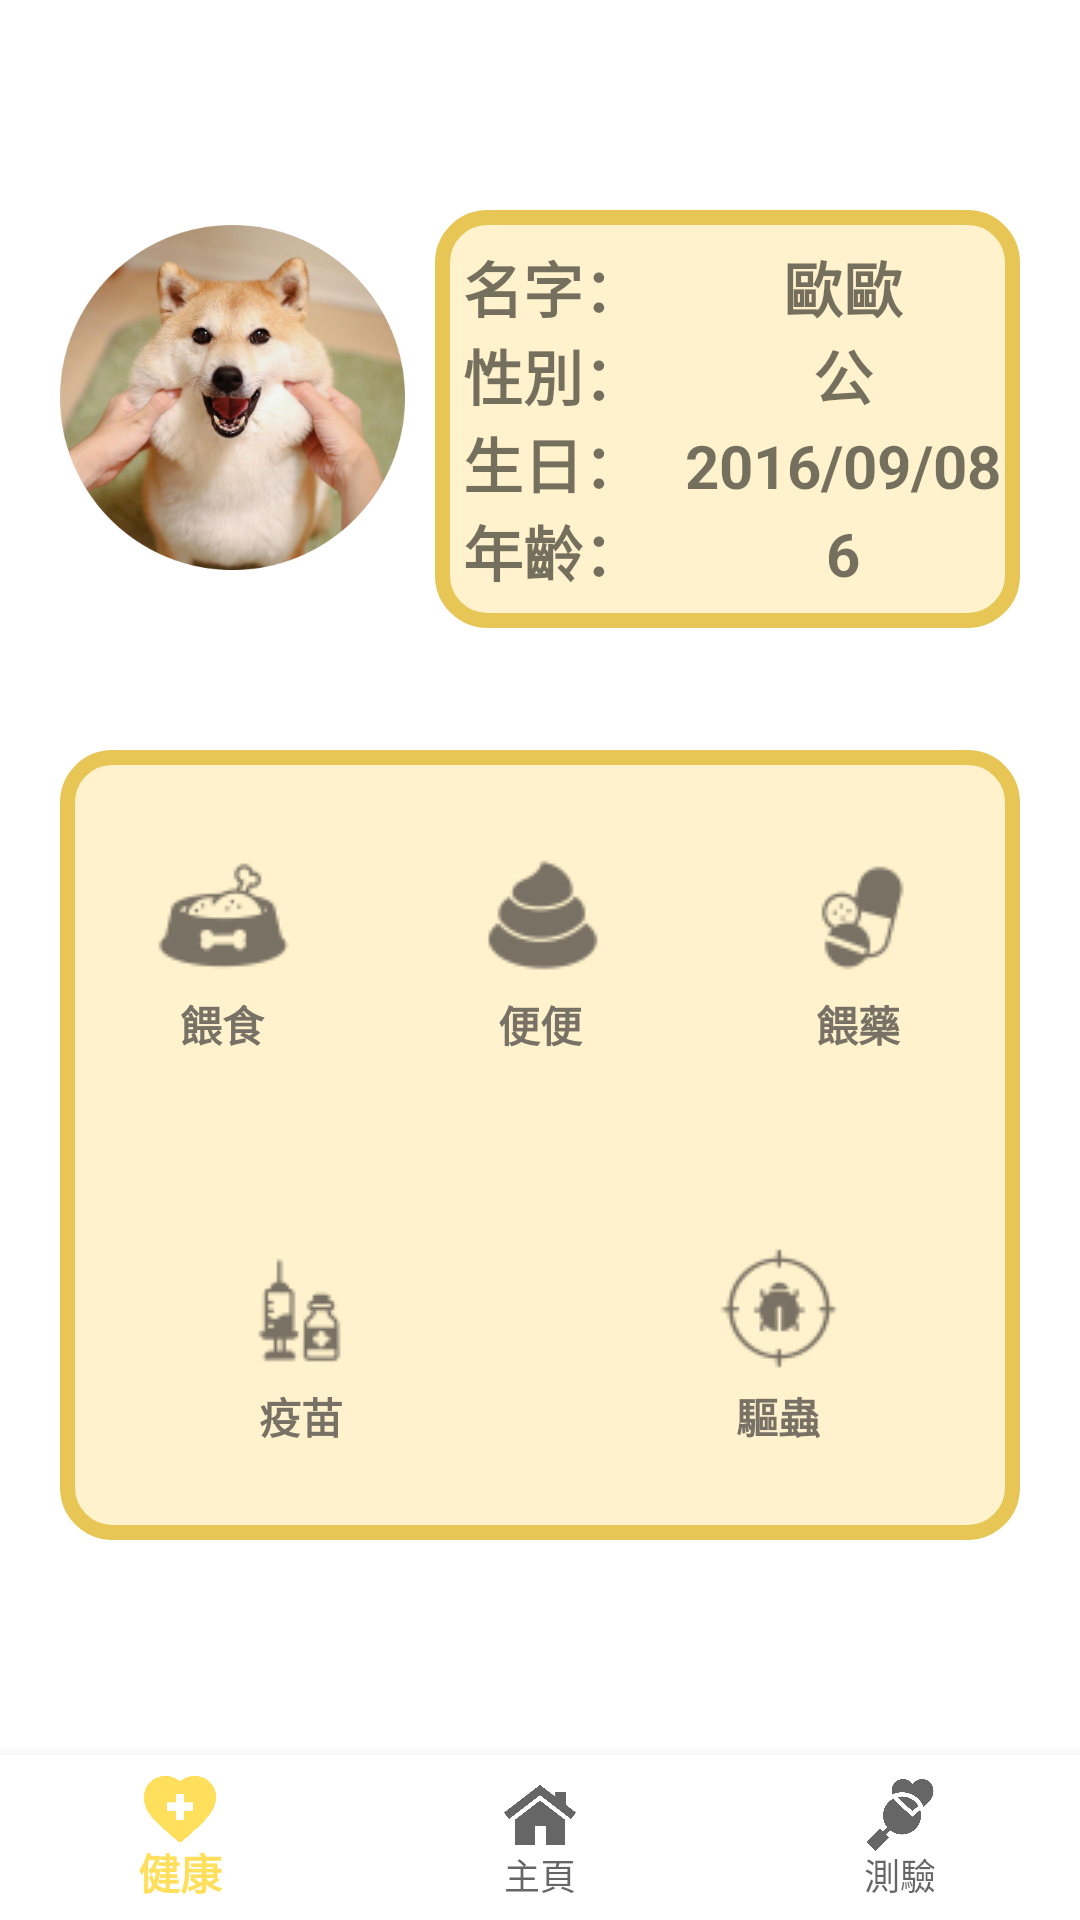

Android layout source for this screen:
<!-- AndroidManifest.xml: application theme Theme.Test -->
<!-- res/layout/health.xml -->
<?xml version="1.0" encoding="utf-8"?>
<RelativeLayout
    xmlns:android="http://schemas.android.com/apk/res/android"
    xmlns:app="http://schemas.android.com/apk/res-auto"
    xmlns:tools="http://schemas.android.com/tools"
    android:layout_width="match_parent"
    android:layout_height="match_parent"
    android:background="#FFFFFF"
    android:orientation="vertical"
    tools:context=".health">
    <ScrollView
        android:layout_width="match_parent"
        android:layout_height="wrap_content"
        android:scrollbarStyle="insideOverlay"
        android:layout_marginTop="20dp"
        android:layout_marginBottom="75dp"
        android:scrollbars="vertical">
    <RelativeLayout
        android:layout_width="match_parent"
        android:layout_height="wrap_content">
    <RelativeLayout
        android:id="@+id/info"
        android:layout_width="match_parent"
        android:layout_marginTop="20dp"
        android:layout_height="200dp">

        <ImageView
            android:id="@+id/imageView"
            android:layout_width="115dp"
            android:layout_height="125dp"
            android:layout_alignParentStart="true"
            android:layout_alignParentTop="true"
            android:layout_marginLeft="20dp"
            android:layout_marginTop="30dp"
            app:srcCompat="@drawable/cuteshiba" />

        <TableLayout
            android:layout_width="match_parent"
            android:layout_height="wrap_content"
            android:layout_alignParentTop="true"
            android:layout_marginStart="10dp"
            android:layout_marginLeft="10dp"
            android:layout_marginTop="30dp"
            android:layout_marginEnd="20dp"
            android:layout_marginRight="20dp"
            android:layout_marginBottom="10dp"
            android:layout_toRightOf="@id/imageView"
            android:background="@drawable/layoutset1">

            <TableRow
                android:layout_marginTop="10dp">

                <TextView
                    android:id="@+id/titlename"
                    android:layout_width="0dp"
                    android:layout_height="wrap_content"
                    android:layout_weight="1"
                    android:gravity="center_horizontal"
                    android:text="@string/name"
                    android:textSize="20sp"
                    android:textStyle="bold" />

                <TextView
                    android:id="@+id/name"
                    android:layout_width="0dp"
                    android:layout_height="wrap_content"
                    android:layout_weight="1.5"
                    android:gravity="center_horizontal"
                    android:text="歐歐"
                    android:textSize="20sp"
                    android:textStyle="bold" />
            </TableRow>

            <TableRow>

                <TextView
                    android:id="@+id/titlegender"
                    android:layout_width="0dp"
                    android:layout_height="wrap_content"
                    android:layout_weight="1"
                    android:gravity="center_horizontal"
                    android:text="@string/gender"
                    android:textSize="20sp"
                    android:textStyle="bold" />

                <TextView
                    android:id="@+id/gender"
                    android:layout_width="0dp"
                    android:layout_height="wrap_content"
                    android:layout_weight="1.5"
                    android:gravity="center_horizontal"
                    android:text="公"
                    android:textSize="20sp"
                    android:textStyle="bold" />
            </TableRow>

            <TableRow>

                <TextView
                    android:id="@+id/titlebirthday"
                    android:layout_width="0dp"
                    android:layout_height="wrap_content"
                    android:layout_weight="1"
                    android:gravity="center_horizontal"
                    android:text="@string/birthday"
                    android:textSize="20sp"
                    android:textStyle="bold" />

                <TextView
                    android:id="@+id/birthday"
                    android:layout_width="0dp"
                    android:layout_height="wrap_content"
                    android:layout_weight="1.5"
                    android:gravity="center_horizontal"
                    android:text="2016/09/08"
                    android:textSize="20sp"
                    android:textStyle="bold" />
            </TableRow>

            <TableRow
                android:layout_marginBottom="10dp">

                <TextView
                    android:id="@+id/titleage"
                    android:layout_width="0dp"
                    android:layout_height="wrap_content"
                    android:layout_weight="1"
                    android:gravity="center_horizontal"
                    android:text="@string/age"
                    android:textSize="20sp"
                    android:textStyle="bold" />

                <TextView
                    android:id="@+id/age"
                    android:layout_width="0dp"
                    android:layout_height="wrap_content"
                    android:layout_weight="1.5"
                    android:gravity="center_horizontal"
                    android:text="6"
                    android:textSize="20sp"
                    android:textStyle="bold" />
            </TableRow>
        </TableLayout>
    </RelativeLayout>

        <TableLayout
            android:layout_width="match_parent"
            android:layout_height="wrap_content"
            android:layout_below="@id/info"
            android:layout_centerInParent="true"
            android:background="@drawable/layoutset1"
            android:layout_marginLeft="20dp"
            android:layout_marginRight="20dp"
            android:layout_marginTop="10dp">

            <TableRow>

                <Button
                    android:id="@+id/feed"
                    android:layout_width="wrap_content"
                    android:layout_height="wrap_content"
                    android:layout_weight="1"
                    android:background="#00000000"
                    android:drawableTop="@drawable/thefood"
                    android:padding="30dp"
                    android:text="餵食"
                    android:textColor="@drawable/thecolor"
                    android:textStyle="bold" />

                <Button
                    android:id="@+id/poop"
                    android:layout_width="wrap_content"
                    android:layout_height="wrap_content"
                    android:layout_weight="1"
                    android:background="#00000000"
                    android:drawableTop="@drawable/thepoop"
                    android:padding="30dp"
                    android:text="便便"
                    android:textColor="@drawable/thecolor"
                    android:textStyle="bold" />

                <Button
                    android:id="@+id/medicine"
                    android:layout_width="wrap_content"
                    android:layout_height="wrap_content"
                    android:layout_weight="1"
                    android:background="#00000000"
                    android:drawableTop="@drawable/themed"
                    android:padding="30dp"
                    android:text="餵藥"
                    android:textColor="@drawable/thecolor"
                    android:textStyle="bold" />
            </TableRow>

            <TableRow>

                <Button
                    android:id="@+id/vaccine"
                    android:layout_width="wrap_content"
                    android:layout_height="wrap_content"
                    android:layout_weight="1"
                    android:background="#00000000"
                    android:drawableTop="@drawable/thevac"
                    android:padding="30dp"
                    android:text="疫苗"
                    android:textColor="@drawable/thecolor"
                    android:textStyle="bold" />

                <Button
                    android:id="@+id/deworming"
                    android:layout_width="wrap_content"
                    android:layout_height="wrap_content"
                    android:layout_weight="1"
                    android:background="#00000000"
                    android:drawableTop="@drawable/thebug"
                    android:padding="30dp"
                    android:text="驅蟲"
                    android:textColor="@drawable/thecolor"
                    android:textStyle="bold" />

            </TableRow>

        </TableLayout>
    </RelativeLayout></ScrollView>
    <com.google.android.material.bottomnavigation.BottomNavigationView
        android:id="@+id/nvgationview"
        android:layout_width="match_parent"
        android:layout_height="55dp"
        android:layout_alignParentBottom="true"
        android:background="#FFFFFF"
        app:labelVisibilityMode="labeled"
        app:layout_constraintBottom_toBottomOf="parent"
        app:menu="@menu/menu"></com.google.android.material.bottomnavigation.BottomNavigationView>
</RelativeLayout>
<!-- resources referenced by this layout -->
<resources>
  <!-- drawable cuteshiba: png bitmap (drawable, 458349 bytes) -->
  <!-- drawable layoutset1 (drawable) -->
  <?xml version="1.0" encoding="UTF-8"?>
  <shape xmlns:android="http://schemas.android.com/apk/res/android">
  
      <solid android:color="@color/lightYellow" />
  
      <stroke
          android:width="5dp"
          android:color="#e7c656" />
  
      <padding
          android:bottom="1dp"
          android:left="1dp"
          android:right="1dp"
          android:top="1dp" />
  
      <corners android:radius="15dp" />
  
  </shape>
  <!-- drawable thebug (drawable) -->
  <?xml version="1.0" encoding="utf-8"?>
  <selector xmlns:android="http://schemas.android.com/apk/res/android">
      <item android:drawable="@drawable/debug2" android:state_pressed="true" />
      <item android:drawable="@drawable/debug1" android:state_pressed="false" />
  </selector>
  <!-- drawable thecolor (drawable) -->
  <?xml version="1.0" encoding="utf-8"?>
  <selector xmlns:android="http://schemas.android.com/apk/res/android">
      <item android:color="@color/B" android:state_pressed="true"></item>
      <item android:color="@color/grey" android:state_pressed="false"></item>
  </selector>
  <!-- drawable thefood (drawable) -->
  <?xml version="1.0" encoding="utf-8"?>
  <selector xmlns:android="http://schemas.android.com/apk/res/android">
      <item android:drawable="@drawable/pet_food2" android:state_pressed="true" />
      <item android:drawable="@drawable/pet_food1" android:state_pressed="false" />
  </selector>
  <!-- drawable themed (drawable) -->
  <?xml version="1.0" encoding="utf-8"?>
  <selector xmlns:android="http://schemas.android.com/apk/res/android">
      <item android:drawable="@drawable/medicine2" android:state_pressed="true" />
      <item android:drawable="@drawable/medicine1" android:state_pressed="false" />
  </selector>
  <!-- drawable thepoop (drawable) -->
  <?xml version="1.0" encoding="utf-8"?>
  <selector xmlns:android="http://schemas.android.com/apk/res/android">
      <item android:drawable="@drawable/litter2" android:state_pressed="true" />
      <item android:drawable="@drawable/litter1" android:state_pressed="false" />
  </selector>
  <!-- drawable thevac (drawable) -->
  <?xml version="1.0" encoding="utf-8"?>
  <selector xmlns:android="http://schemas.android.com/apk/res/android">
      <item android:drawable="@drawable/syringe2" android:state_pressed="true" />
      <item android:drawable="@drawable/syringe1" android:state_pressed="false" />
  </selector>
  <string name="age">年齡：</string>
  <string name="birthday">生日：</string>
  <string name="gender">性別：</string>
  <string name="name">名字：</string>
  <style name="Theme.Test" parent="Theme.AppCompat.Light">
              
              <item name="colorPrimary">#FFDF5C</item>
              <item name="colorPrimaryDark">#FFDF5C</item>
              <item name="android:statusBarColor">@color/theblue</item>
              <item name="colorAccent">@color/theblue</item>
              <item name="android:textColorPrimary">@color/theblue</item>
              <item name="actionMenuTextColor">@color/theblue</item>
          </style>
  <color name="lightYellow">#FFF2CC</color>
  <!-- drawable debug2: png bitmap (drawable, 2131 bytes) -->
  <!-- drawable debug1: png bitmap (drawable, 2159 bytes) -->
  <color name="B">#243c64</color>
  <color name="grey">#787166</color>
  <!-- drawable pet_food2: png bitmap (drawable, 1987 bytes) -->
  <!-- drawable pet_food1: png bitmap (drawable, 34018 bytes) -->
  <!-- drawable medicine2: png bitmap (drawable, 1624 bytes) -->
  <!-- drawable medicine1: png bitmap (drawable, 1762 bytes) -->
  <!-- drawable litter2: png bitmap (drawable, 1579 bytes) -->
  <!-- drawable litter1: png bitmap (drawable, 1609 bytes) -->
  <!-- drawable syringe2: png bitmap (drawable, 1766 bytes) -->
  <!-- drawable syringe1: png bitmap (drawable, 1762 bytes) -->
  <color name="theblue">#26395F</color>
</resources>
